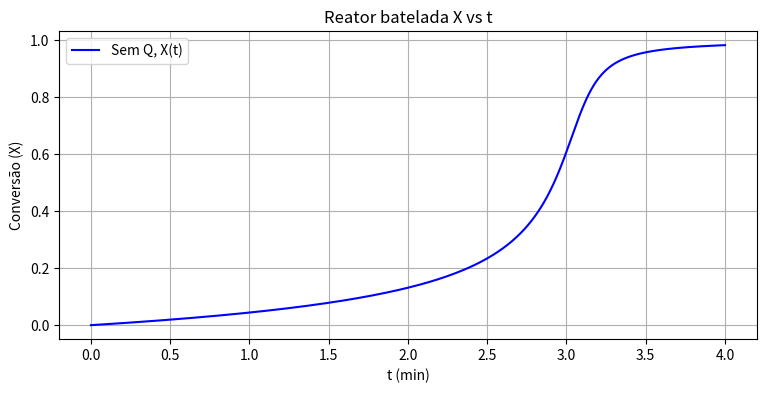
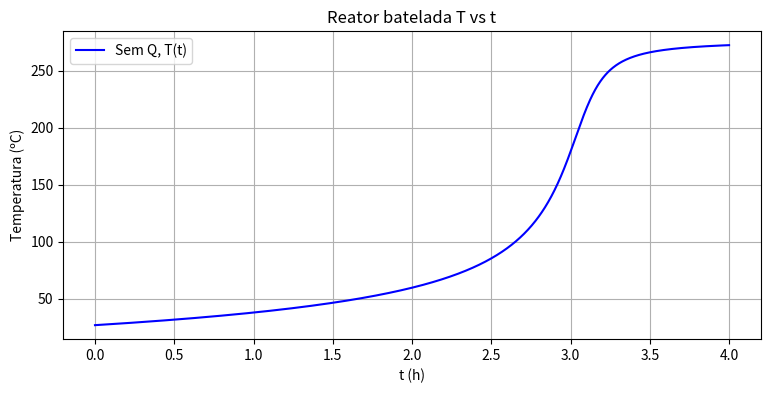

Write the Python code that produced these figures, in order.
#!/usr/bin/env python3
# -*- coding: utf-8 -*-
"""
Created on Sun Oct 18 21:44:06 2020

@author: levandoski
"""

import numpy as np 
import matplotlib.pyplot as plt
from scipy.integrate import odeint

def bat(y, t):
    X, T = y
           
    Ca0 = 2
    V = 1200
    Cpa = Cpb = 20
    Na0 = Ca0*V
    deltaHpad = -10000
    k = 353105*np.exp(-5050/T)
    ra = k*(Ca0**2)*((1-X)**2)
    dXdt = k*Ca0*(1-X)**2
    dTdt = (-deltaHpad * ra * V)/(Na0*(Cpa + Cpb))
        
    
    dydt = [dXdt, dTdt]
    return dydt


#y = X, T
y0 = [0, 300] 
t = np.linspace(0, 4, 1000) # h

sol = odeint(bat, y0, t)
X, T = sol[:, 0], sol[:, 1]

plt.figure(dpi=100, figsize=(9, 4))
plt.plot(t, X, 'b', label='Sem Q, X(t)')
plt.legend(loc='best')
plt.xlabel('t (min)')
plt.ylabel('Conversão (X)')
plt.title('Reator batelada X vs t')
plt.grid()
plt.show()


plt.figure(dpi=100, figsize=(9, 4))
plt.plot(t, T - 273.15, 'b', label='Sem Q, T(t)')
plt.legend(loc='best')
plt.xlabel('t (h)')
plt.ylabel('Temperatura (ºC)')
plt.title('Reator batelada T vs t')
plt.grid()
plt.show()


for i, _ in enumerate(X):
#    print(f"{t[i]} : {X[i]}")
    if (T[i] > 190 + 273.15 and T[i] < 201 + 273.15):
        print(f"{t[i]} : {T[i] - 273.15}")